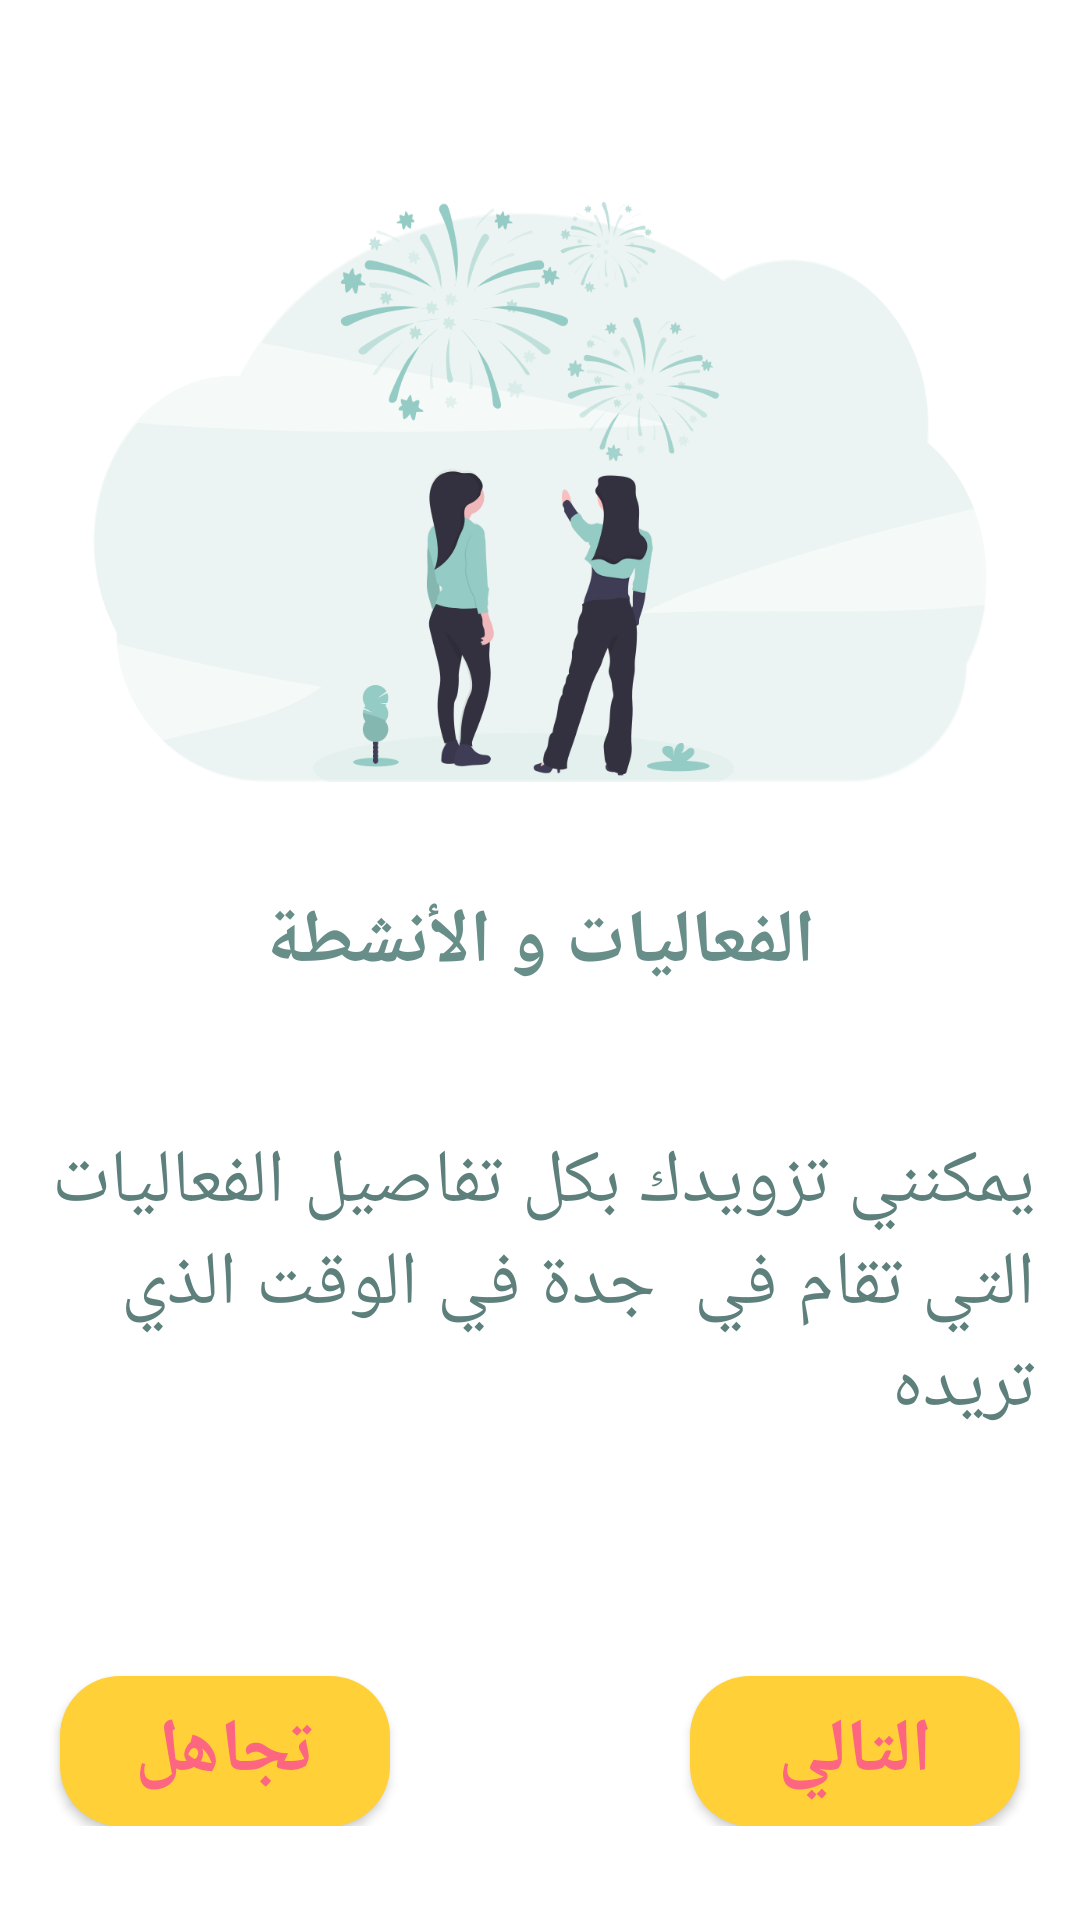

This screen was rendered from an Android layout file. Write that file and the resources it references.
<!-- AndroidManifest.xml: application theme AppTheme -->
<!-- res/layout/activity_intro1.xml -->
<?xml version="1.0" encoding="utf-8"?>
<RelativeLayout xmlns:android="http://schemas.android.com/apk/res/android"
    xmlns:app="http://schemas.android.com/apk/res-auto"
    xmlns:tools="http://schemas.android.com/tools"
    android:layout_width="match_parent"
    android:layout_height="match_parent"
    android:background="#FFFFFF"

    android:gravity="center|center_horizontal|fill_horizontal"
    tools:context=".MainActivity">


    <TextView

        android:id="@+id/textView"
        android:layout_width="match_parent"
        android:layout_height="157dp"


        android:layout_centerInParent="true"

        android:padding="15dp"
        android:text="يمكنني تزويدك بكل تفاصيل الفعاليات التي تقام في  جدة في الوقت الذي تريده"
        android:textColor="#5E807C"
        android:textSize="25dp" />

    <TextView
        android:layout_above="@id/textView"
        android:id="@+id/textView2"
        android:layout_width="205dp"
        android:layout_height="65dp"

        android:layout_centerInParent="true"

        android:gravity="center_horizontal"

        android:text="الفعاليات و الأنشطة"
        android:textAppearance="@style/TextAppearance.AppCompat.Display1"
        android:textStyle="bold"
        android:textColor="#688E8A"
        android:textSize="25dp"
        />

    <ImageView
        android:id="@+id/imageView"
        android:layout_width="wrap_content"
        android:layout_height="500dp"


        android:layout_above="@id/textView2"
        android:layout_marginTop="-90dp"

        app:srcCompat="@drawable/fireworks" />

    <LinearLayout
        android:layout_width="match_parent"
        android:layout_height="96dp"
        android:layout_alignBottom="@id/textView"
        android:layout_marginBottom="-90dp"
        android:gravity="bottom"
        android:orientation="horizontal">


        <Button
            android:id="@+id/button7"
            android:layout_width="120dp"
            android:layout_height="50dp"
            android:layout_marginRight="50dp"
            android:layout_marginLeft="20dp"

            android:layout_weight="1"
            android:background="@drawable/buttonshape"
            android:textColor="#FC6681"
            android:text="تجاهل"
            android:textSize="25dp"

            android:textStyle="bold"

            />

        <Button
            android:id="@+id/button3"
            android:layout_width="120dp"
            android:layout_height="50dp"
            android:layout_marginLeft="50dp"
            android:layout_marginRight="20dp"
            android:layout_weight="1"
            android:text="التالي"
            android:background="@drawable/buttonshape"
            android:textColor="#FC6681"
            android:textSize="25dp"
            android:textStyle="bold" />


    </LinearLayout>


</RelativeLayout>
<!-- resources referenced by this layout -->
<resources>
  <!-- drawable buttonshape (drawable) -->
  <?xml version="1.0" encoding="utf-8"?>
  <shape xmlns:android="http://schemas.android.com/apk/res/android">
      <corners
          android:radius="20dp"
          />
      <solid
          android:color="#FFD037"
  
          />
  
  </shape>
  <!-- drawable fireworks: png bitmap (drawable, 87357 bytes) -->
  <style name="AppTheme" parent="Theme.AppCompat.Light.DarkActionBar">
          
          <item name="colorPrimary">#3F3D55</item>
          <item name="android:itemBackground">#94CBC4</item>
          <item name="colorPrimaryDark">@color/colorPrimaryDark</item>
          <item name="colorAccent">@color/colorAccent</item>
      </style>
  <color name="colorPrimaryDark">#00574B</color>
  <color name="colorAccent">#D81B60</color>
</resources>
